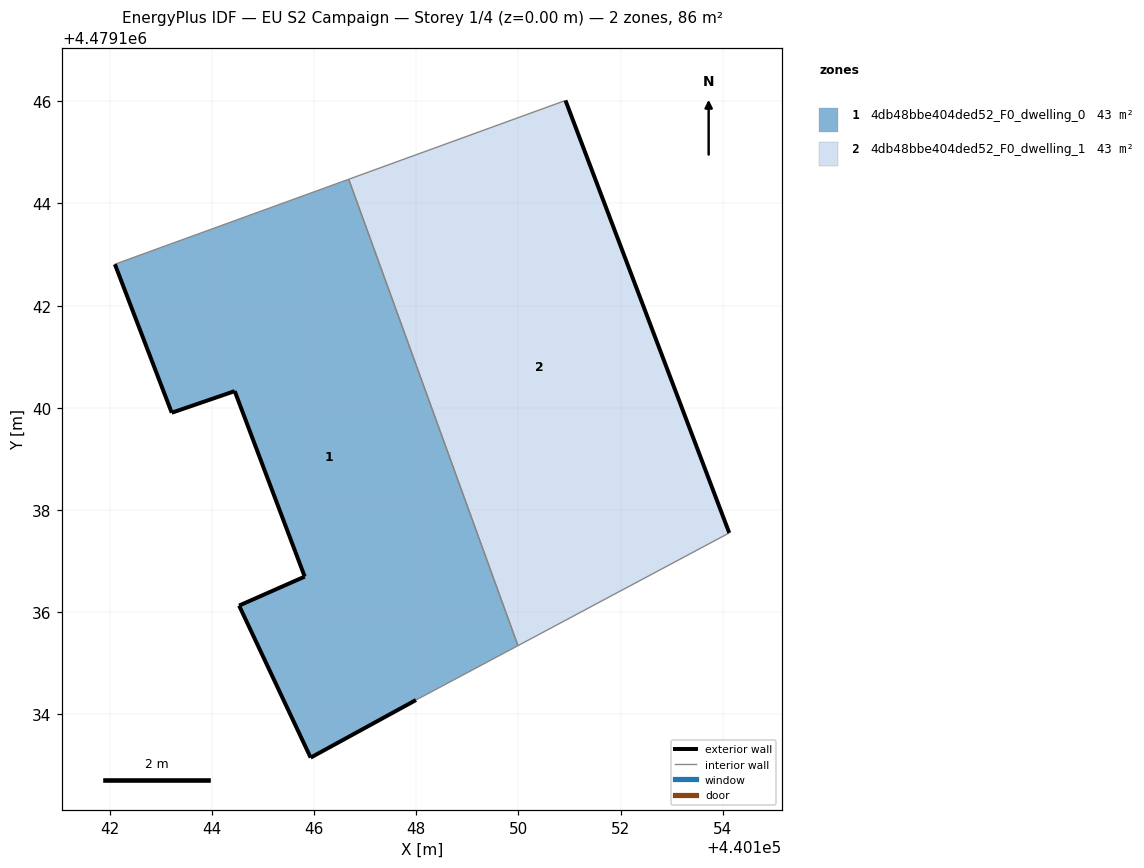
=== STOREY PLAN SPEC (per zone: floor XY polygon, exterior-wall plan segments, windows/doors) ===
zone 1: 4db48bbe404ded52_F0_dwelling_0  (42.9 m²)
  floor: (440149.99, 4479135.35) (440146.68, 4479144.47) (440142.10, 4479142.81) (440143.22, 4479139.91) (440144.45, 4479140.33) (440145.82, 4479136.70) (440144.53, 4479136.13) (440145.93, 4479133.16) (440147.99, 4479134.28)
  exterior wall: (440145.82, 4479136.70) – (440144.45, 4479140.33)  [3.9 m]
  exterior wall: (440144.45, 4479140.33) – (440143.22, 4479139.91)  [1.3 m]
  exterior wall: (440143.22, 4479139.91) – (440142.10, 4479142.81)  [3.1 m]
  exterior wall: (440147.99, 4479134.28) – (440145.93, 4479133.16)  [2.3 m]
  exterior wall: (440145.93, 4479133.16) – (440144.53, 4479136.13)  [3.3 m]
  exterior wall: (440144.53, 4479136.13) – (440145.82, 4479136.70)  [1.4 m]
  interior walls: 3
zone 2: 4db48bbe404ded52_F0_dwelling_1  (42.9 m²)
  floor: (440154.12, 4479137.55) (440150.92, 4479146.02) (440146.68, 4479144.47) (440149.99, 4479135.35)
  exterior wall: (440150.92, 4479146.02) – (440154.12, 4479137.55)  [9.0 m]
  interior walls: 3

=== DERIVED (storey summary) ===
Building: EU S2 Campaign
Storey: 1 of 4  (floor level z = 0.00 m)
Storey gross floor area: 85.9 m²
Zones on this storey: 2
  - 4db48bbe404ded52_F0_dwelling_0: floor 42.9 m²; exterior wall 15.3 m (46.0 m²); WWR 0.0%
  - 4db48bbe404ded52_F0_dwelling_1: floor 42.9 m²; exterior wall 9.0 m (27.1 m²); WWR 0.0%
Zone adjacency (shared interzone walls):
  - 4db48bbe404ded52_F0_dwelling_0 ↔ 4db48bbe404ded52_F0_dwelling_1